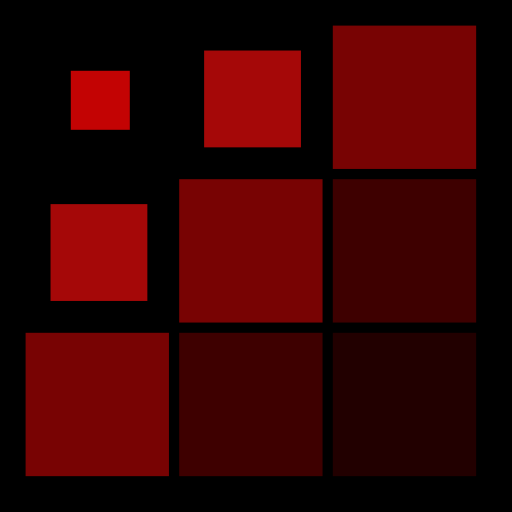
t = 0.00 s
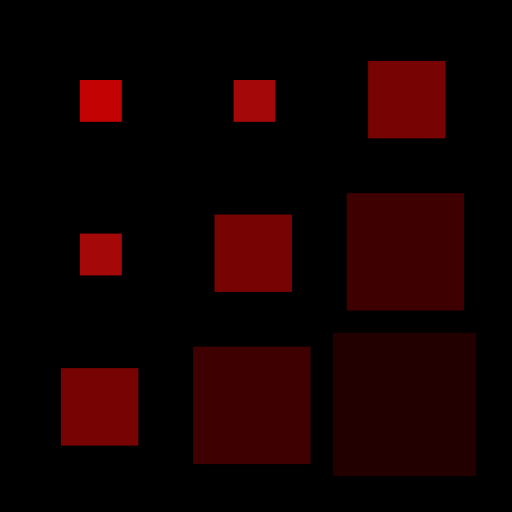
t = 0.15 s
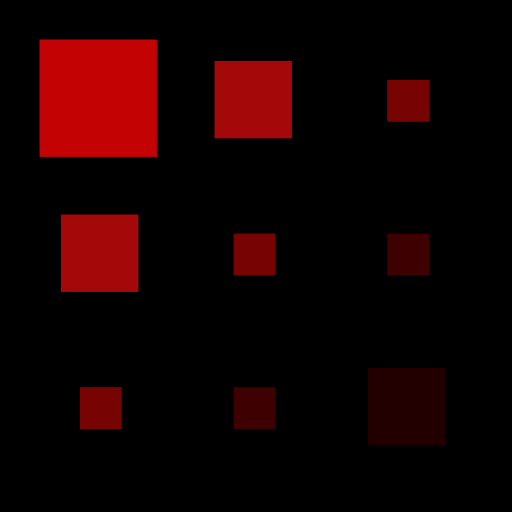
t = 0.35 s
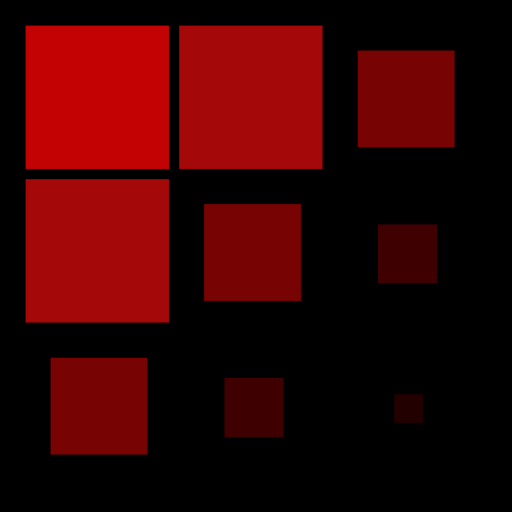
t = 0.50 s
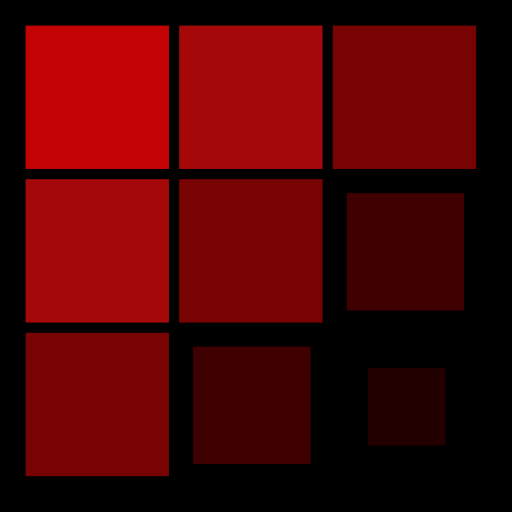
t = 0.65 s
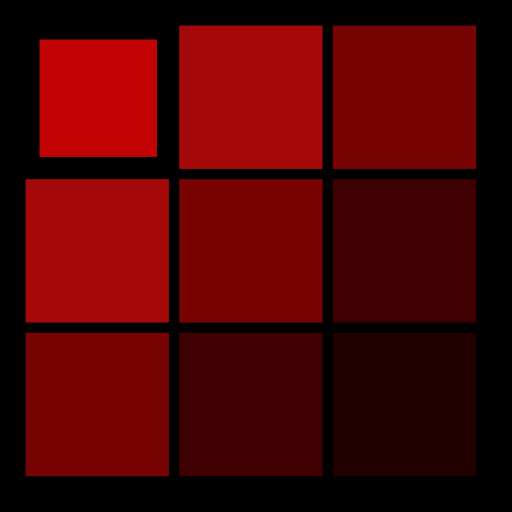
t = 0.85 s

The animated SVG that drew these frames (rendered in a browser with its animation timeline set to each time). Animation: 9 SMIL elements (animateTransform=9); one cycle of 1.00 s, repeats indefinitely.

<svg xmlns="http://www.w3.org/2000/svg" xmlns:xlink="http://www.w3.org/1999/xlink" style="margin: auto; background: rgb(0, 0, 0); display: block;" width="200px" height="200px" viewBox="0 0 100 100" preserveAspectRatio="xMidYMid">
<g transform="translate(20 20)">
  <rect x="-15" y="-15" width="28" height="28" fill="#c30303" transform="scale(1 1)">
    <animateTransform attributeName="transform" type="scale" repeatCount="indefinite" calcMode="spline" dur="1s" values="1;1;0.2;1;1" keyTimes="0;0.2;0.5;0.8;1" keySplines="0.5 0.5 0.5 0.5;0 0.1 0.9 1;0.1 0 1 0.9;0.5 0.5 0.5 0.5" begin="-0.4s"></animateTransform>
  </rect></g>
<g transform="translate(50 20)">
  <rect x="-15" y="-15" width="28" height="28" fill="#a50808" transform="scale(1 1)">
    <animateTransform attributeName="transform" type="scale" repeatCount="indefinite" calcMode="spline" dur="1s" values="1;1;0.2;1;1" keyTimes="0;0.2;0.5;0.8;1" keySplines="0.5 0.5 0.5 0.5;0 0.1 0.9 1;0.1 0 1 0.9;0.5 0.5 0.5 0.5" begin="-0.3s"></animateTransform>
  </rect></g>
<g transform="translate(80 20)">
  <rect x="-15" y="-15" width="28" height="28" fill="#780303" transform="scale(1 1)">
    <animateTransform attributeName="transform" type="scale" repeatCount="indefinite" calcMode="spline" dur="1s" values="1;1;0.2;1;1" keyTimes="0;0.2;0.5;0.8;1" keySplines="0.5 0.5 0.5 0.5;0 0.1 0.9 1;0.1 0 1 0.9;0.5 0.5 0.5 0.5" begin="-0.2s"></animateTransform>
  </rect></g>
<g transform="translate(20 50)">
  <rect x="-15" y="-15" width="28" height="28" fill="#a50808" transform="scale(1 1)">
    <animateTransform attributeName="transform" type="scale" repeatCount="indefinite" calcMode="spline" dur="1s" values="1;1;0.2;1;1" keyTimes="0;0.2;0.5;0.8;1" keySplines="0.5 0.5 0.5 0.5;0 0.1 0.9 1;0.1 0 1 0.9;0.5 0.5 0.5 0.5" begin="-0.3s"></animateTransform>
  </rect></g>
<g transform="translate(50 50)">
  <rect x="-15" y="-15" width="28" height="28" fill="#780303" transform="scale(1 1)">
    <animateTransform attributeName="transform" type="scale" repeatCount="indefinite" calcMode="spline" dur="1s" values="1;1;0.2;1;1" keyTimes="0;0.2;0.5;0.8;1" keySplines="0.5 0.5 0.5 0.5;0 0.1 0.9 1;0.1 0 1 0.9;0.5 0.5 0.5 0.5" begin="-0.2s"></animateTransform>
  </rect></g>
<g transform="translate(80 50)">
  <rect x="-15" y="-15" width="28" height="28" fill="#3e0000" transform="scale(0.869509 0.869509)">
    <animateTransform attributeName="transform" type="scale" repeatCount="indefinite" calcMode="spline" dur="1s" values="1;1;0.2;1;1" keyTimes="0;0.2;0.5;0.8;1" keySplines="0.5 0.5 0.5 0.5;0 0.1 0.9 1;0.1 0 1 0.9;0.5 0.5 0.5 0.5" begin="-0.1s"></animateTransform>
  </rect></g>
<g transform="translate(20 80)">
  <rect x="-15" y="-15" width="28" height="28" fill="#780303" transform="scale(1 1)">
    <animateTransform attributeName="transform" type="scale" repeatCount="indefinite" calcMode="spline" dur="1s" values="1;1;0.2;1;1" keyTimes="0;0.2;0.5;0.8;1" keySplines="0.5 0.5 0.5 0.5;0 0.1 0.9 1;0.1 0 1 0.9;0.5 0.5 0.5 0.5" begin="-0.2s"></animateTransform>
  </rect></g>
<g transform="translate(50 80)">
  <rect x="-15" y="-15" width="28" height="28" fill="#3e0000" transform="scale(0.869509 0.869509)">
    <animateTransform attributeName="transform" type="scale" repeatCount="indefinite" calcMode="spline" dur="1s" values="1;1;0.2;1;1" keyTimes="0;0.2;0.5;0.8;1" keySplines="0.5 0.5 0.5 0.5;0 0.1 0.9 1;0.1 0 1 0.9;0.5 0.5 0.5 0.5" begin="-0.1s"></animateTransform>
  </rect></g>
<g transform="translate(80 80)">
  <rect x="-15" y="-15" width="28" height="28" fill="#220000" transform="scale(0.583948 0.583948)">
    <animateTransform attributeName="transform" type="scale" repeatCount="indefinite" calcMode="spline" dur="1s" values="1;1;0.2;1;1" keyTimes="0;0.2;0.5;0.8;1" keySplines="0.5 0.5 0.5 0.5;0 0.1 0.9 1;0.1 0 1 0.9;0.5 0.5 0.5 0.5" begin="0s"></animateTransform>
  </rect></g>

</svg>
